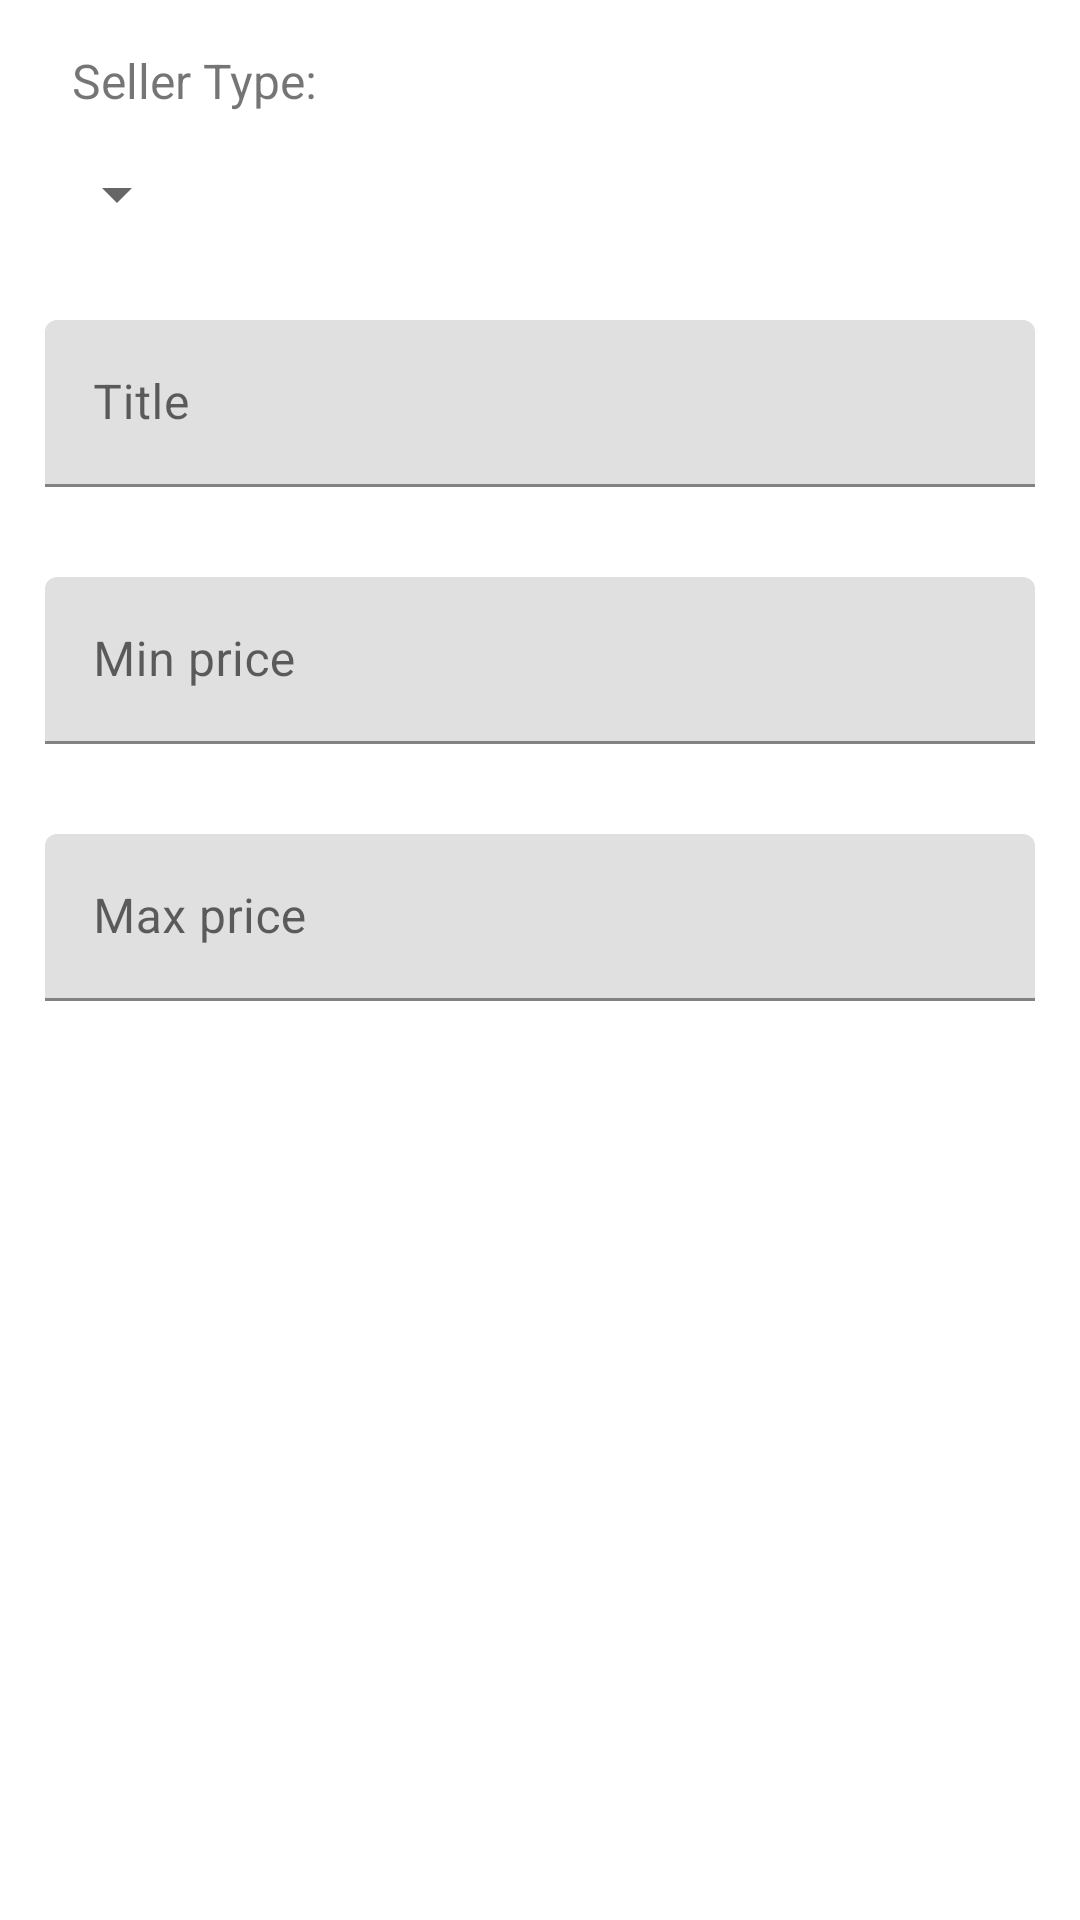

Here is an Android app screen rendered from its layout file. Give the layout XML and the strings, colors and styles it references.
<!-- AndroidManifest.xml: application theme Theme.DevAkademi -->
<!-- res/layout/bottom_sheet_query.xml -->
<?xml version="1.0" encoding="utf-8"?>
<LinearLayout xmlns:android="http://schemas.android.com/apk/res/android"
    android:layout_width="match_parent"
    android:layout_height="match_parent"
    android:orientation="vertical">

    <TextView
        android:layout_width="wrap_content"
        android:layout_height="wrap_content"
        android:text="Seller Type:"
        android:textSize="16sp"
        android:layout_marginTop="16sp"
        android:layout_marginStart="24dp"/>

    <Spinner
        android:id="@+id/sellerTypeSpinner"
        android:layout_width="wrap_content"
        android:layout_height="wrap_content"
        android:layout_margin="15dp" />

    <com.google.android.material.textfield.TextInputLayout
        android:layout_width="match_parent"
        android:layout_height="wrap_content"
        android:layout_margin="15dp"
        android:hint="Title">

        <com.google.android.material.textfield.TextInputEditText
            android:id="@+id/title_input"
            android:layout_width="match_parent"
            android:layout_height="wrap_content" />
    </com.google.android.material.textfield.TextInputLayout>

    <com.google.android.material.textfield.TextInputLayout
        android:layout_width="match_parent"
        android:layout_height="wrap_content"
        android:layout_margin="15dp"
        android:hint="Min price">

        <com.google.android.material.textfield.TextInputEditText
            android:id="@+id/minPrice_input"
            android:layout_width="match_parent"
            android:layout_height="wrap_content"
            android:inputType="number"/>
    </com.google.android.material.textfield.TextInputLayout>

    <com.google.android.material.textfield.TextInputLayout
        android:layout_width="match_parent"
        android:layout_height="wrap_content"
        android:layout_margin="15dp"
        android:hint="Max price">

        <com.google.android.material.textfield.TextInputEditText
            android:id="@+id/maxPrice_input"
            android:layout_width="match_parent"
            android:layout_height="wrap_content"
            android:inputType="number"/>
    </com.google.android.material.textfield.TextInputLayout>

    <Button
        android:id="@+id/button"
        style="@style/Widget.MaterialComponents.Button.Icon"
        android:layout_width="wrap_content"
        android:layout_height="wrap_content"
        android:layout_gravity="center_horizontal"
        android:text="Find"
        android:textAllCaps="false"
        android:layout_marginBottom="16dp"/>

</LinearLayout>
<!-- resources referenced by this layout -->
<resources>
  <style name="Theme.DevAkademi" parent="Theme.MaterialComponents.DayNight.NoActionBar">
          
          <item name="colorPrimary">#bab602</item>
          <item name="colorPrimaryVariant">#ffff00</item>
          <item name="colorOnPrimary">@color/white</item>
          
          <item name="colorSecondary">#ffff00</item>
          <item name="colorSecondaryVariant">@color/teal_700</item>
          <item name="colorOnSecondary">@color/black</item>
          
          <item name="android:statusBarColor" tools:targetApi="l">?attr/colorPrimaryVariant</item>
          
      </style>
  <!-- not gathered from this repository: default colours our renderer supplied (Android Studio template values) -->
  <color name="teal_700">#FF018786</color>
  <color name="black">#FF000000</color>
  <color name="white">#FFFFFFFF</color>
</resources>
